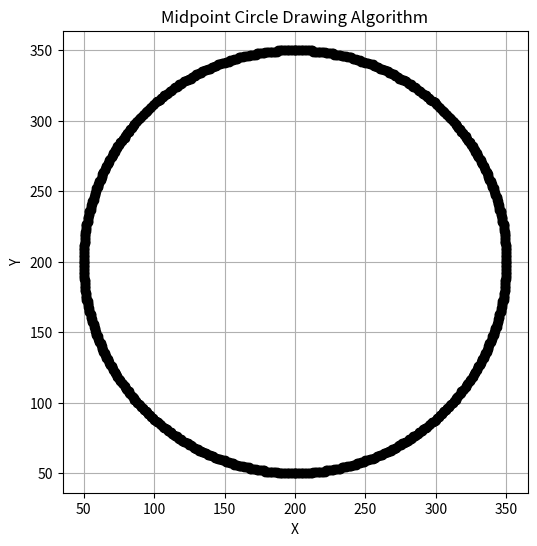

The matplotlib source for this figure:
import matplotlib.pyplot as plt

def midpoint_circle(xc, yc, radius):
    x = 0
    y = radius
    p = 1 - radius

    points = []

    while x <= y:
        # Storing all 8 symmetrical points
        points.extend([
            (xc + x, yc + y),
            (xc - x, yc + y),
            (xc + x, yc - y),
            (xc - x, yc - y),
            (xc + y, yc + x),
            (xc - y, yc + x),
            (xc + y, yc - x),
            (xc - y, yc - x)
        ])

        x += 1
        if p >= 0:
            y -= 1
            p += 2 * (x - y) + 1
        else:
            p += 2 * x + 1

    return points

# Input
xc, yc = 200, 200
radius = 150

# Generate circle points
circle_points = midpoint_circle(xc, yc, radius)
x_vals, y_vals = zip(*circle_points)

# Plot
plt.figure(figsize=(6, 6))
plt.plot(x_vals, y_vals, 'ko')  # black points
plt.title("Midpoint Circle Drawing Algorithm")
plt.xlabel("X")
plt.ylabel("Y")
plt.grid(True)
plt.axis("equal")
plt.show()
